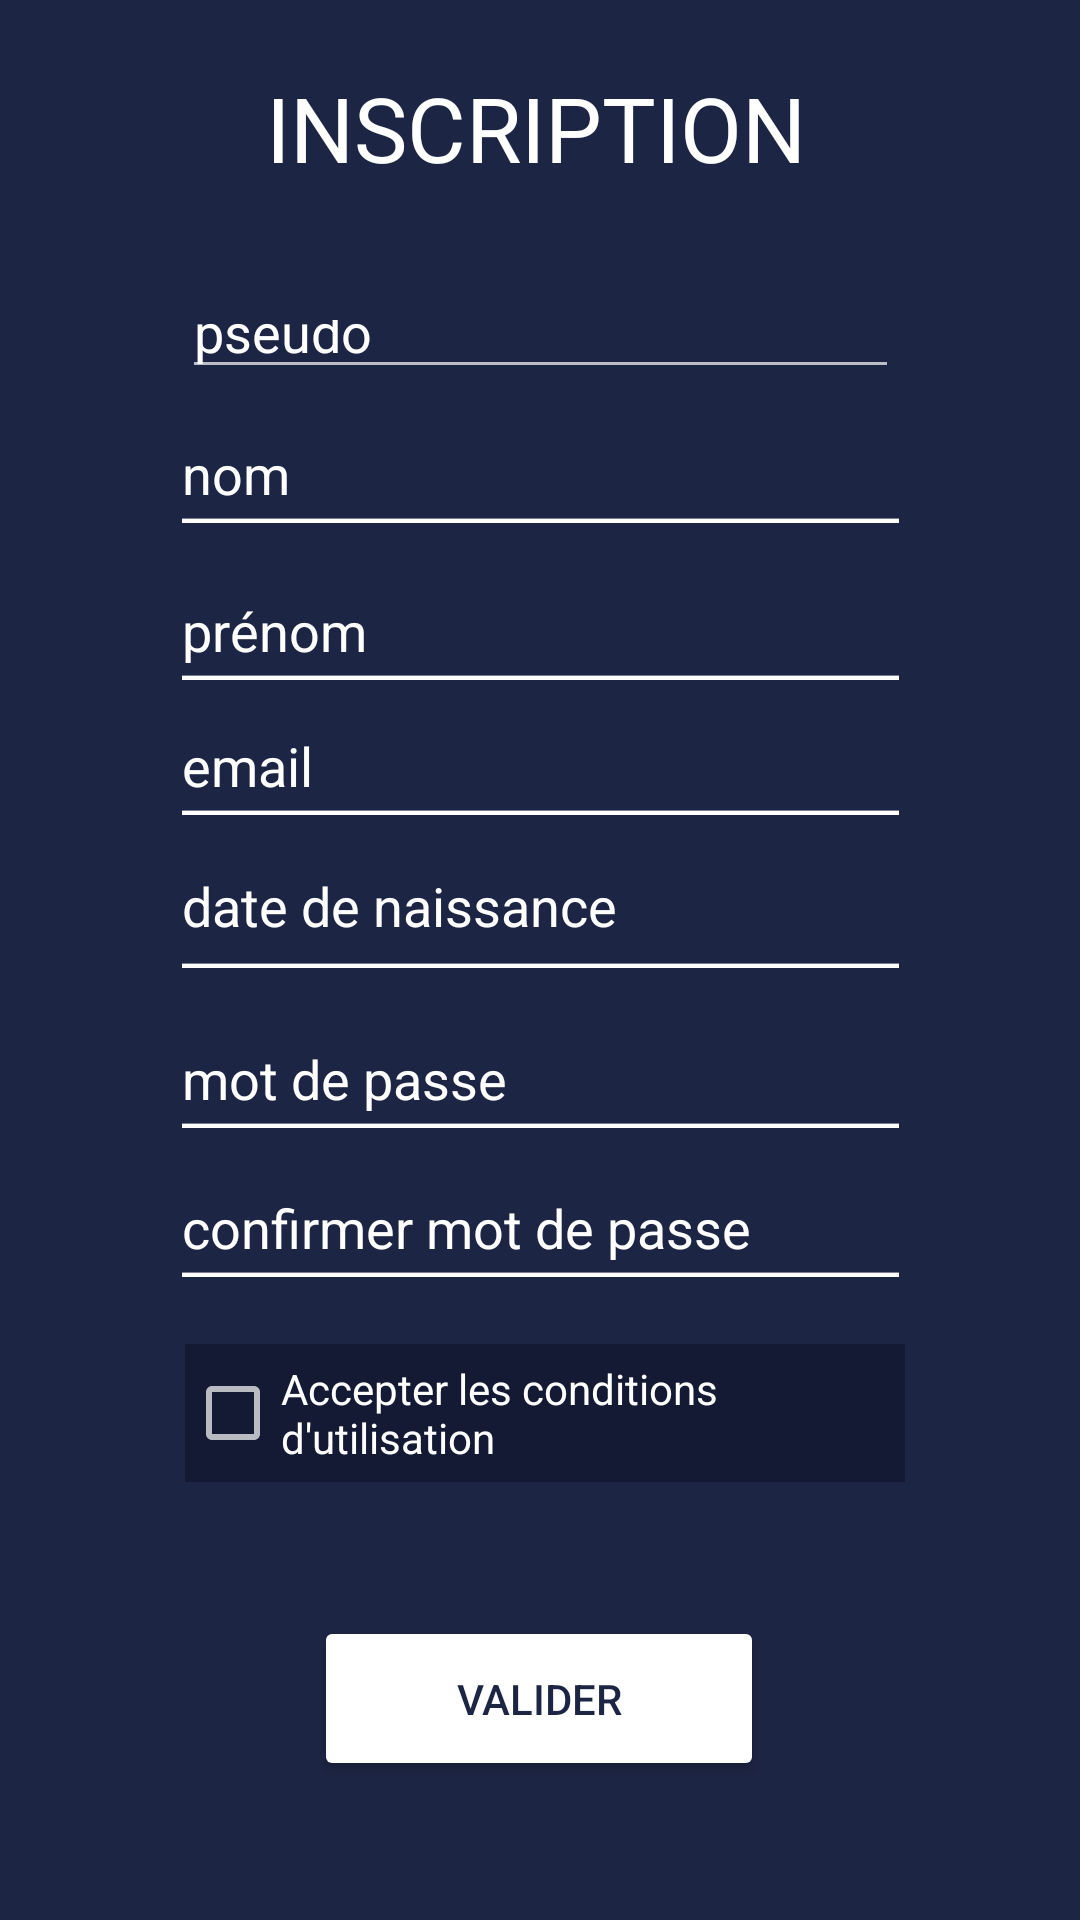

This screen was rendered from an Android layout file. Write that file and the resources it references.
<!-- AndroidManifest.xml: application theme AppTheme -->
<!-- res/layout/activity_register.xml -->
<?xml version="1.0" encoding="utf-8"?>
<androidx.constraintlayout.widget.ConstraintLayout xmlns:android="http://schemas.android.com/apk/res/android"
    xmlns:app="http://schemas.android.com/apk/res-auto"
    xmlns:tools="http://schemas.android.com/tools"
    android:layout_width="match_parent"
    android:layout_height="match_parent"
    android:background="@color/colorMain"
    tools:context=".LoginActivity">


    <TextView
        android:id="@+id/textView4"
        android:layout_width="wrap_content"
        android:layout_height="wrap_content"
        android:text="INSCRIPTION"
        android:textColor="@color/colorWhite"
        android:textSize="30sp"
        app:layout_constraintBottom_toBottomOf="parent"
        app:layout_constraintEnd_toEndOf="parent"
        app:layout_constraintHorizontal_bias="0.492"
        app:layout_constraintStart_toStartOf="parent"
        app:layout_constraintTop_toTopOf="parent"
        app:layout_constraintVertical_bias="0.037" />

    <EditText
        android:id="@+id/pseudoEdit"
        android:layout_width="239dp"
        android:layout_height="33dp"
        android:hint="@string/register_pseudo"
        android:textAlignment="viewStart"
        android:textColorHint="@color/colorWhite"
        android:textSize="18sp"

        app:layout_constraintBottom_toBottomOf="parent"
        app:layout_constraintEnd_toEndOf="parent"
        app:layout_constraintStart_toStartOf="parent"
        app:layout_constraintTop_toTopOf="parent"
        app:layout_constraintVertical_bias="0.159" />

    <EditText
        android:id="@+id/emailEdit"
        android:layout_width="239dp"
        android:layout_height="33dp"
        android:background="@drawable/input"
        android:hint="@string/register_email"
        android:importantForAutofill="no"
        android:inputType="textEmailAddress"
        android:textAlignment="viewStart"
        android:textColorHint="@color/colorWhite"
        android:textSize="18sp"
        app:layout_constraintBottom_toBottomOf="parent"
        app:layout_constraintEnd_toEndOf="parent"
        app:layout_constraintStart_toStartOf="parent"
        app:layout_constraintTop_toTopOf="parent"
        app:layout_constraintVertical_bias="0.393" />

    <EditText
        android:id="@+id/surnameEdit"
        android:layout_width="239dp"
        android:layout_height="33dp"
        android:background="@drawable/input"
        android:hint="@string/register_surname"
        android:importantForAutofill="no"
        android:inputType="textPersonName"
        android:textAlignment="viewStart"
        android:textColorHint="@color/colorWhite"
        android:textSize="18sp"
        app:layout_constraintBottom_toBottomOf="parent"
        app:layout_constraintEnd_toEndOf="parent"
        app:layout_constraintStart_toStartOf="parent"
        app:layout_constraintTop_toTopOf="parent"
        app:layout_constraintVertical_bias="0.319"></EditText>

    <EditText
        android:id="@+id/confirmPasswordEdit"
        android:layout_width="239dp"
        android:layout_height="33dp"
        android:autofillHints=""
        android:background="@drawable/input"
        android:hint="@string/register_confirmPassword"
        android:inputType="textPassword"
        android:textAlignment="viewStart"
        android:textColorHint="@color/colorWhite"
        android:textSize="18sp"
        app:layout_constraintBottom_toBottomOf="parent"
        app:layout_constraintEnd_toEndOf="parent"
        app:layout_constraintStart_toStartOf="parent"
        app:layout_constraintTop_toTopOf="parent"
        app:layout_constraintVertical_bias="0.647"></EditText>

    <EditText
        android:id="@+id/nameEdit"
        android:layout_width="239dp"
        android:layout_height="33dp"
        android:autofillHints=""
        android:background="@drawable/input"
        android:hint="@string/register_name"
        android:inputType="textPersonName"
        android:textAlignment="viewStart"
        android:textColorHint="@color/colorWhite"
        android:textSize="18sp"
        app:layout_constraintBottom_toBottomOf="parent"
        app:layout_constraintEnd_toEndOf="parent"
        app:layout_constraintStart_toStartOf="parent"
        app:layout_constraintTop_toTopOf="parent"
        app:layout_constraintVertical_bias="0.233"></EditText>

    <EditText
        android:id="@+id/passwordEdit"
        android:layout_width="239dp"
        android:layout_height="33dp"
        android:autofillHints=""
        android:background="@drawable/input"
        android:hint="@string/register_password"
        android:inputType="textPassword"
        android:textAlignment="viewStart"
        android:textColorHint="@color/colorWhite"
        android:textSize="18sp"
        app:layout_constraintBottom_toBottomOf="parent"
        app:layout_constraintEnd_toEndOf="parent"
        app:layout_constraintStart_toStartOf="parent"
        app:layout_constraintTop_toTopOf="parent"
        app:layout_constraintVertical_bias="0.565"
        tools:targetApi="o"></EditText>

    <CheckBox
        android:id="@+id/checkBox"
        android:layout_width="240dp"
        android:layout_height="46dp"
        android:background="@color/colorHeader"
        android:text="@string/register_RGPD_check"
        app:layout_constraintBottom_toBottomOf="parent"
        app:layout_constraintEnd_toEndOf="parent"
        app:layout_constraintHorizontal_bias="0.514"
        app:layout_constraintStart_toStartOf="parent"
        app:layout_constraintTop_toTopOf="parent"
        app:layout_constraintVertical_bias="0.754" />

    <TextView
        android:id="@+id/birthEdit"
        android:layout_width="239dp"
        android:layout_height="33dp"
        android:background="@drawable/input"
        android:hint="@string/register_birthDate"
        android:inputType="date"
        android:textAlignment="viewStart"
        android:textColorHint="@color/colorWhite"
        android:textSize="18sp"
        app:layout_constraintBottom_toBottomOf="parent"
        app:layout_constraintEnd_toEndOf="parent"
        app:layout_constraintStart_toStartOf="parent"
        app:layout_constraintTop_toTopOf="parent"
        app:layout_constraintVertical_bias="0.477"></TextView>

    <Button
        android:id="@+id/registerButton"
        android:layout_width="150dp"
        android:layout_height="55dp"
        android:backgroundTint="@color/colorWhite"
        android:text="@string/register_button"
        android:textColor="@color/colorMain"
        app:cornerRadius="@dimen/login_corner_radius"
        app:layout_constraintBottom_toBottomOf="parent"
        app:layout_constraintEnd_toEndOf="parent"
        app:layout_constraintHorizontal_bias="0.498"
        app:layout_constraintStart_toStartOf="parent"
        app:layout_constraintTop_toTopOf="parent"
        app:layout_constraintVertical_bias="0.921"></Button>

</androidx.constraintlayout.widget.ConstraintLayout>
<!-- resources referenced by this layout -->
<resources>
  <color name="colorHeader">#141A33</color>
  <color name="colorMain">#1D2544</color>
  <color name="colorWhite">#FFFFFF</color>
  <dimen name="login_corner_radius">25dp</dimen>
  <!-- drawable input: png bitmap (drawable, 546 bytes) -->
  <string name="register_RGPD_check">Accepter les conditions d\'utilisation</string>
  <string name="register_birthDate">date de naissance</string>
  <string name="register_button">Valider</string>
  <string name="register_confirmPassword">confirmer mot de passe</string>
  <string name="register_email">email</string>
  <string name="register_name">nom</string>
  <string name="register_password">mot de passe</string>
  <string name="register_pseudo">pseudo</string>
  <string name="register_surname">prénom</string>
  <style name="AppTheme" parent="Theme.MaterialComponents.NoActionBar">
          
          <item name="colorPrimary">@color/colorPrimary</item>
          <item name="colorPrimaryDark">@color/colorPrimaryDark</item>
          <item name="colorAccent">@color/colorAccent</item>
      </style>
  <color name="colorPrimary">#008577</color>
  <color name="colorPrimaryDark">#00574B</color>
  <color name="colorAccent">#D81B60</color>
</resources>
